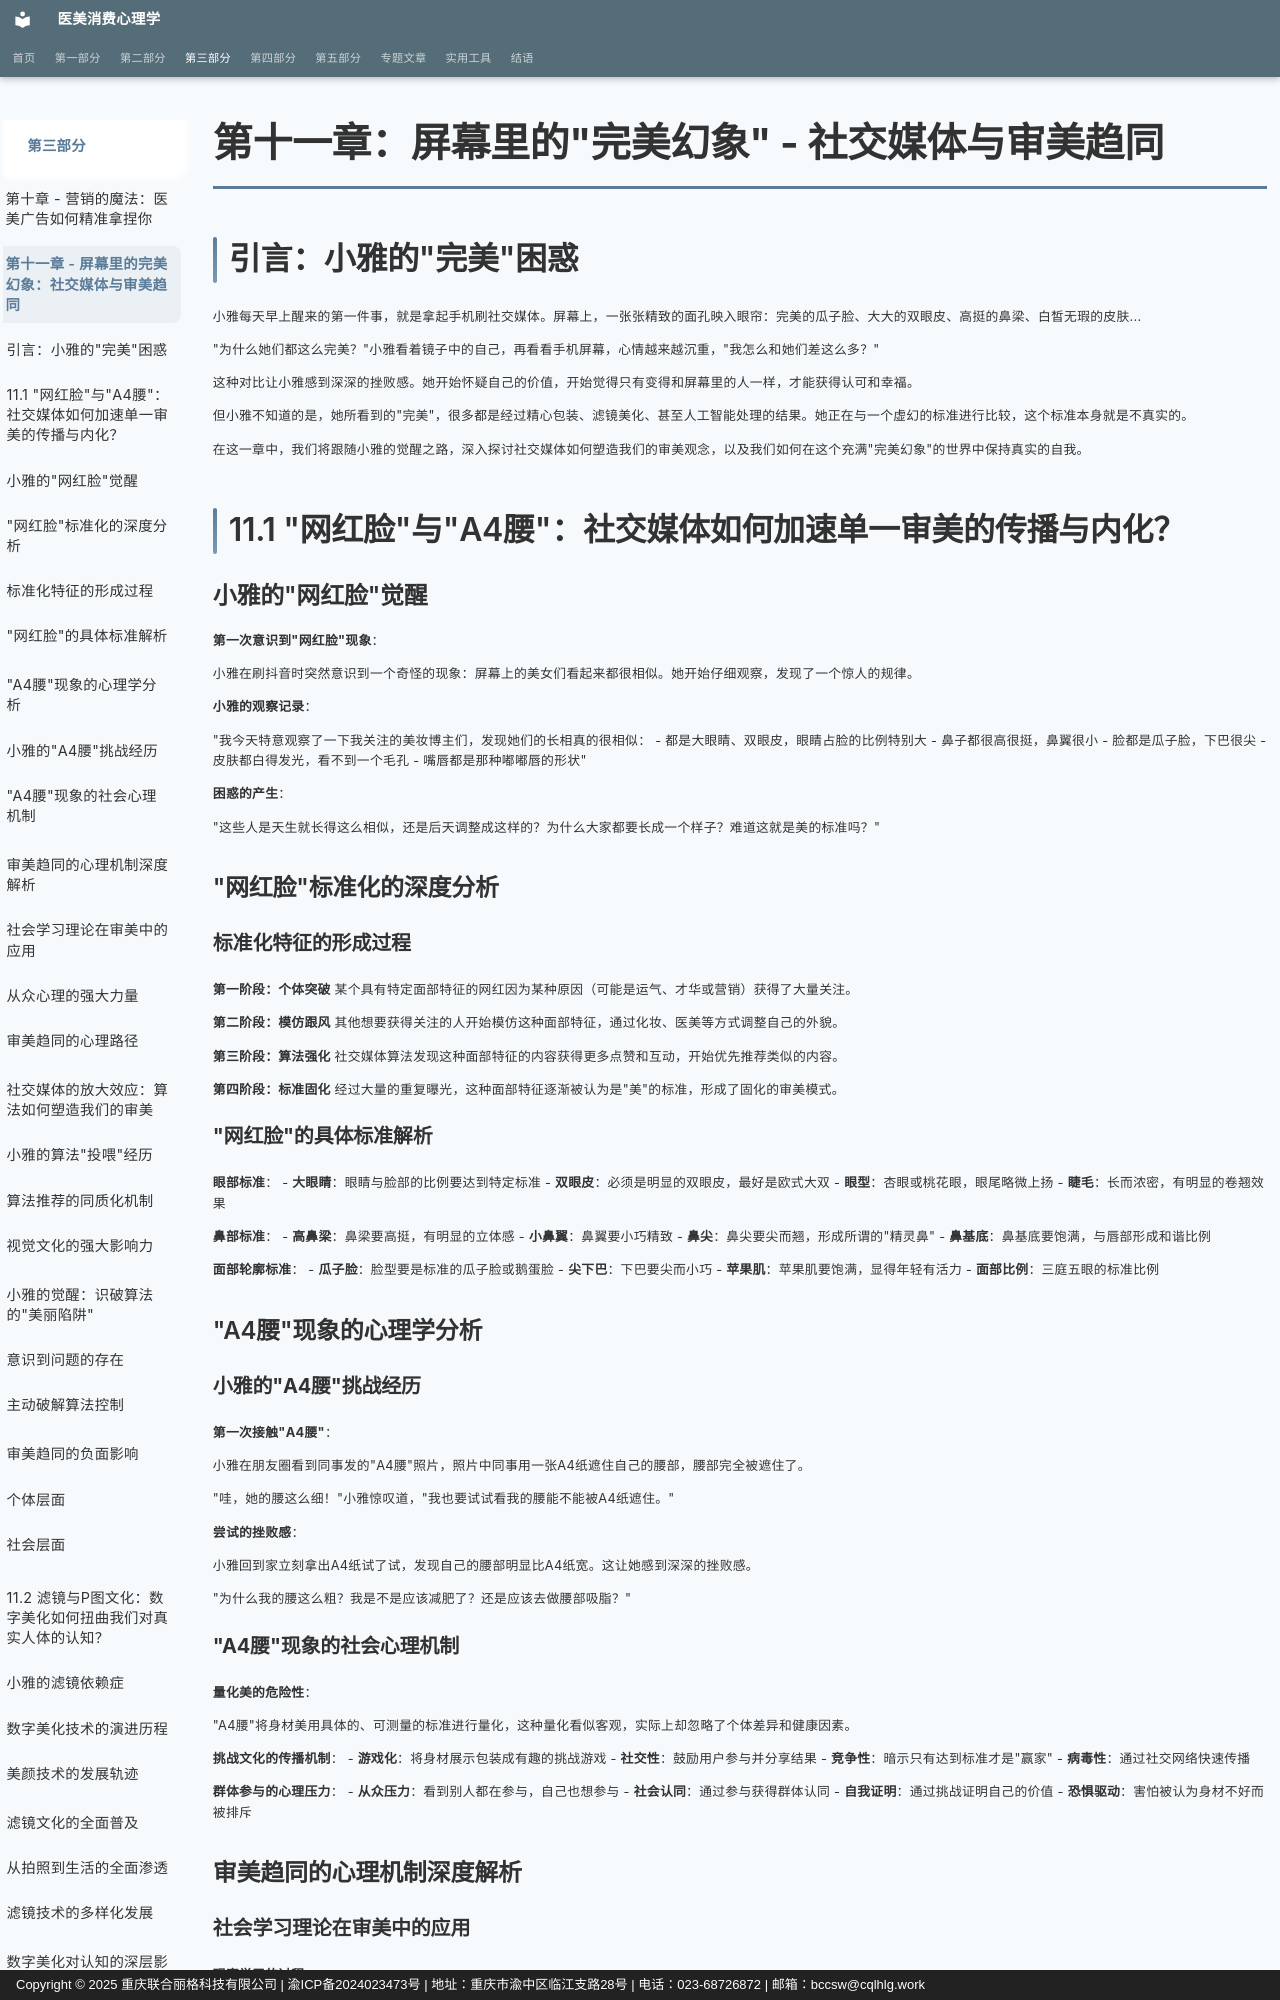

repository: sooogooo/ebooks-egoinmirror · page: part3/chapter11/index.html · generator: mkdocs · copyright: Copyright © 2025 重庆联合丽格科技有限公司 | 渝ICP备2024023473号 | 地址：重庆市渝中区临江支路28号 | 电话：023-68726872 | 邮箱：bccsw@cqlhlg.work

# 第十一章：屏幕里的"完美幻象" - 社交媒体与审美趋同

## 引言：小雅的"完美"困惑

小雅每天早上醒来的第一件事，就是拿起手机刷社交媒体。屏幕上，一张张精致的面孔映入眼帘：完美的瓜子脸、大大的双眼皮、高挺的鼻梁、白皙无瑕的皮肤...

"为什么她们都这么完美？"小雅看着镜子中的自己，再看看手机屏幕，心情越来越沉重，"我怎么和她们差这么多？"

这种对比让小雅感到深深的挫败感。她开始怀疑自己的价值，开始觉得只有变得和屏幕里的人一样，才能获得认可和幸福。

但小雅不知道的是，她所看到的"完美"，很多都是经过精心包装、滤镜美化、甚至人工智能处理的结果。她正在与一个虚幻的标准进行比较，这个标准本身就是不真实的。

在这一章中，我们将跟随小雅的觉醒之路，深入探讨社交媒体如何塑造我们的审美观念，以及我们如何在这个充满"完美幻象"的世界中保持真实的自我。

## 11.1 "网红脸"与"A4腰"：社交媒体如何加速单一审美的传播与内化？

### 小雅的"网红脸"觉醒

**第一次意识到"网红脸"现象**：

小雅在刷抖音时突然意识到一个奇怪的现象：屏幕上的美女们看起来都很相似。她开始仔细观察，发现了一个惊人的规律。

**小雅的观察记录**：

"我今天特意观察了一下我关注的美妆博主们，发现她们的长相真的很相似：
- 都是大眼睛、双眼皮，眼睛占脸的比例特别大
- 鼻子都很高很挺，鼻翼很小
- 脸都是瓜子脸，下巴很尖
- 皮肤都白得发光，看不到一个毛孔
- 嘴唇都是那种嘟嘟唇的形状"

**困惑的产生**：

"这些人是天生就长得这么相似，还是后天调整成这样的？为什么大家都要长成一个样子？难道这就是美的标准吗？"

### "网红脸"标准化的深度分析

#### 标准化特征的形成过程

**第一阶段：个体突破**
某个具有特定面部特征的网红因为某种原因（可能是运气、才华或营销）获得了大量关注。

**第二阶段：模仿跟风**
其他想要获得关注的人开始模仿这种面部特征，通过化妆、医美等方式调整自己的外貌。

**第三阶段：算法强化**
社交媒体算法发现这种面部特征的内容获得更多点赞和互动，开始优先推荐类似的内容。

**第四阶段：标准固化**
经过大量的重复曝光，这种面部特征逐渐被认为是"美"的标准，形成了固化的审美模式。

#### "网红脸"的具体标准解析

**眼部标准**：
- **大眼睛**：眼睛与脸部的比例要达到特定标准
- **双眼皮**：必须是明显的双眼皮，最好是欧式大双
- **眼型**：杏眼或桃花眼，眼尾略微上扬
- **睫毛**：长而浓密，有明显的卷翘效果

**鼻部标准**：
- **高鼻梁**：鼻梁要高挺，有明显的立体感
- **小鼻翼**：鼻翼要小巧精致
- **鼻尖**：鼻尖要尖而翘，形成所谓的"精灵鼻"
- **鼻基底**：鼻基底要饱满，与唇部形成和谐比例

**面部轮廓标准**：
- **瓜子脸**：脸型要是标准的瓜子脸或鹅蛋脸
- **尖下巴**：下巴要尖而小巧
- **苹果肌**：苹果肌要饱满，显得年轻有活力
- **面部比例**：三庭五眼的标准比例

### "A4腰"现象的心理学分析

#### 小雅的"A4腰"挑战经历

**第一次接触"A4腰"**：

小雅在朋友圈看到同事发的"A4腰"照片，照片中同事用一张A4纸遮住自己的腰部，腰部完全被遮住了。

"哇，她的腰这么细！"小雅惊叹道，"我也要试试看我的腰能不能被A4纸遮住。"

**尝试的挫败感**：

小雅回到家立刻拿出A4纸试了试，发现自己的腰部明显比A4纸宽。这让她感到深深的挫败感。

"为什么我的腰这么粗？我是不是应该减肥了？还是应该去做腰部吸脂？"

#### "A4腰"现象的社会心理机制

**量化美的危险性**：

"A4腰"将身材美用具体的、可测量的标准进行量化，这种量化看似客观，实际上却忽略了个体差异和健康因素。

**挑战文化的传播机制**：
- **游戏化**：将身材展示包装成有趣的挑战游戏
- **社交性**：鼓励用户参与并分享结果
- **竞争性**：暗示只有达到标准才是"赢家"
- **病毒性**：通过社交网络快速传播

**群体参与的心理压力**：
- **从众压力**：看到别人都在参与，自己也想参与
- **社会认同**：通过参与获得群体认同
- **自我证明**：通过挑战证明自己的价值
- **恐惧驱动**：害怕被认为身材不好而被排斥

### 审美趋同的心理机制深度解析
